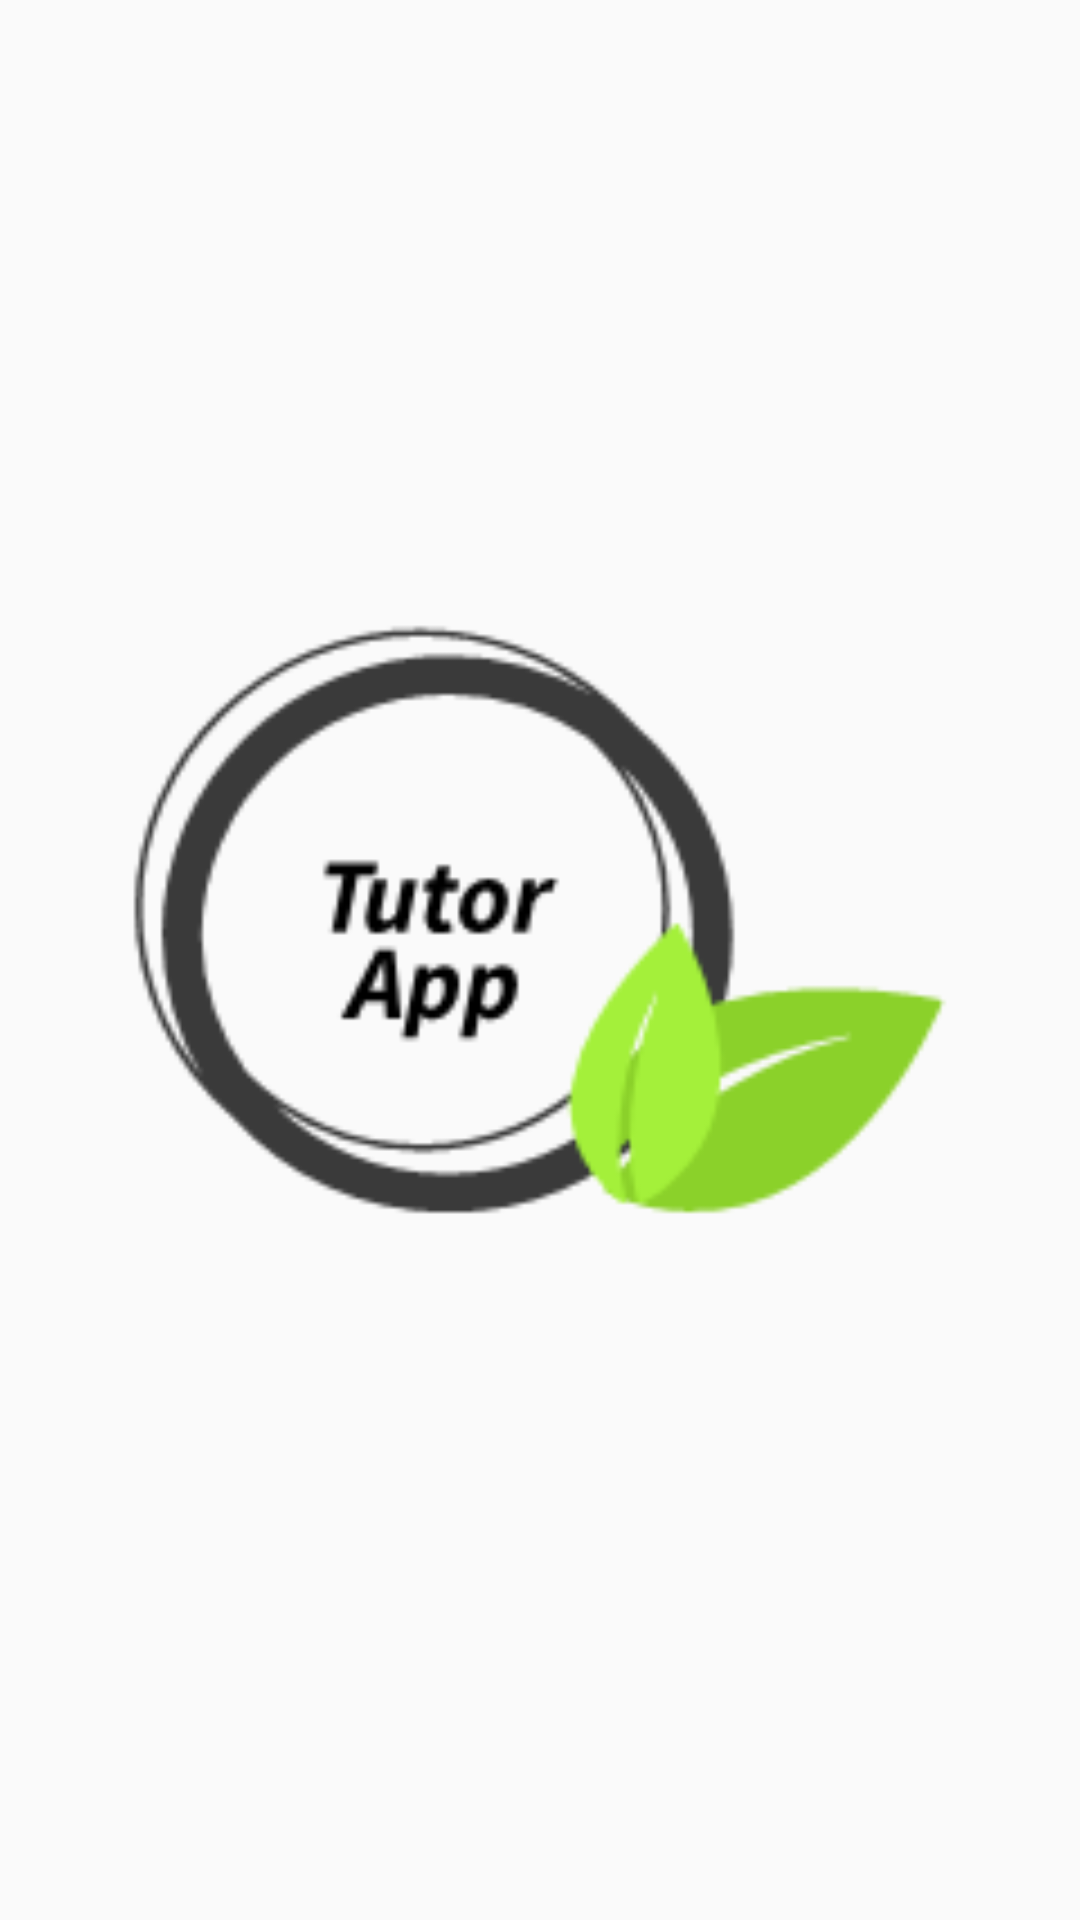

Android layout source for this screen:
<!-- AndroidManifest.xml: application theme AppTheme -->
<!-- res/layout/activity_splash_screen.xml -->
<?xml version="1.0" encoding="utf-8"?>
<android.support.constraint.ConstraintLayout
    xmlns:android="http://schemas.android.com/apk/res/android"
    xmlns:app="http://schemas.android.com/apk/res-auto"
    xmlns:tools="http://schemas.android.com/tools"
    android:layout_width="match_parent"

    android:layout_height="match_parent"
    tools:context="view.SplashScreen">

    <ImageView
        android:contentDescription="Logo"
        android:layout_width="300dp"
        android:layout_height="300dp"
        android:src="@mipmap/backgroud"
        app:layout_constraintLeft_toLeftOf="parent"
        app:layout_constraintRight_toRightOf="parent"
        app:layout_constraintTop_toTopOf="parent"
        app:layout_constraintBottom_toBottomOf="parent"/>

</android.support.constraint.ConstraintLayout>
<!-- resources referenced by this layout -->
<resources>
  <!-- mipmap backgroud: png bitmap (mipmap-hdpi, 6913 bytes) -->
  <style name="AppTheme" parent="AppTheme.Base">
          
          <item name="android:colorPrimary">@color/colorPrimary</item>
          <item name="android:colorPrimaryDark">@color/colorPrimaryDark</item>
          <item name="android:colorAccent">@color/colorAccent</item>
      </style>
  <style name="AppTheme.Base" parent="Theme.AppCompat.Light.NoActionBar">
          
          <item name="colorPrimary">@color/colorPrimary</item>
          <item name="colorPrimaryDark">@color/colorPrimaryDark</item>
          <item name="colorAccent">@color/colorAccent</item>
  
      </style>
  <color name="colorPrimary">#FFFFFF</color>
  <color name="colorPrimaryDark">#FFFFFF</color>
  <color name="colorAccent">#1F3159</color>
</resources>
